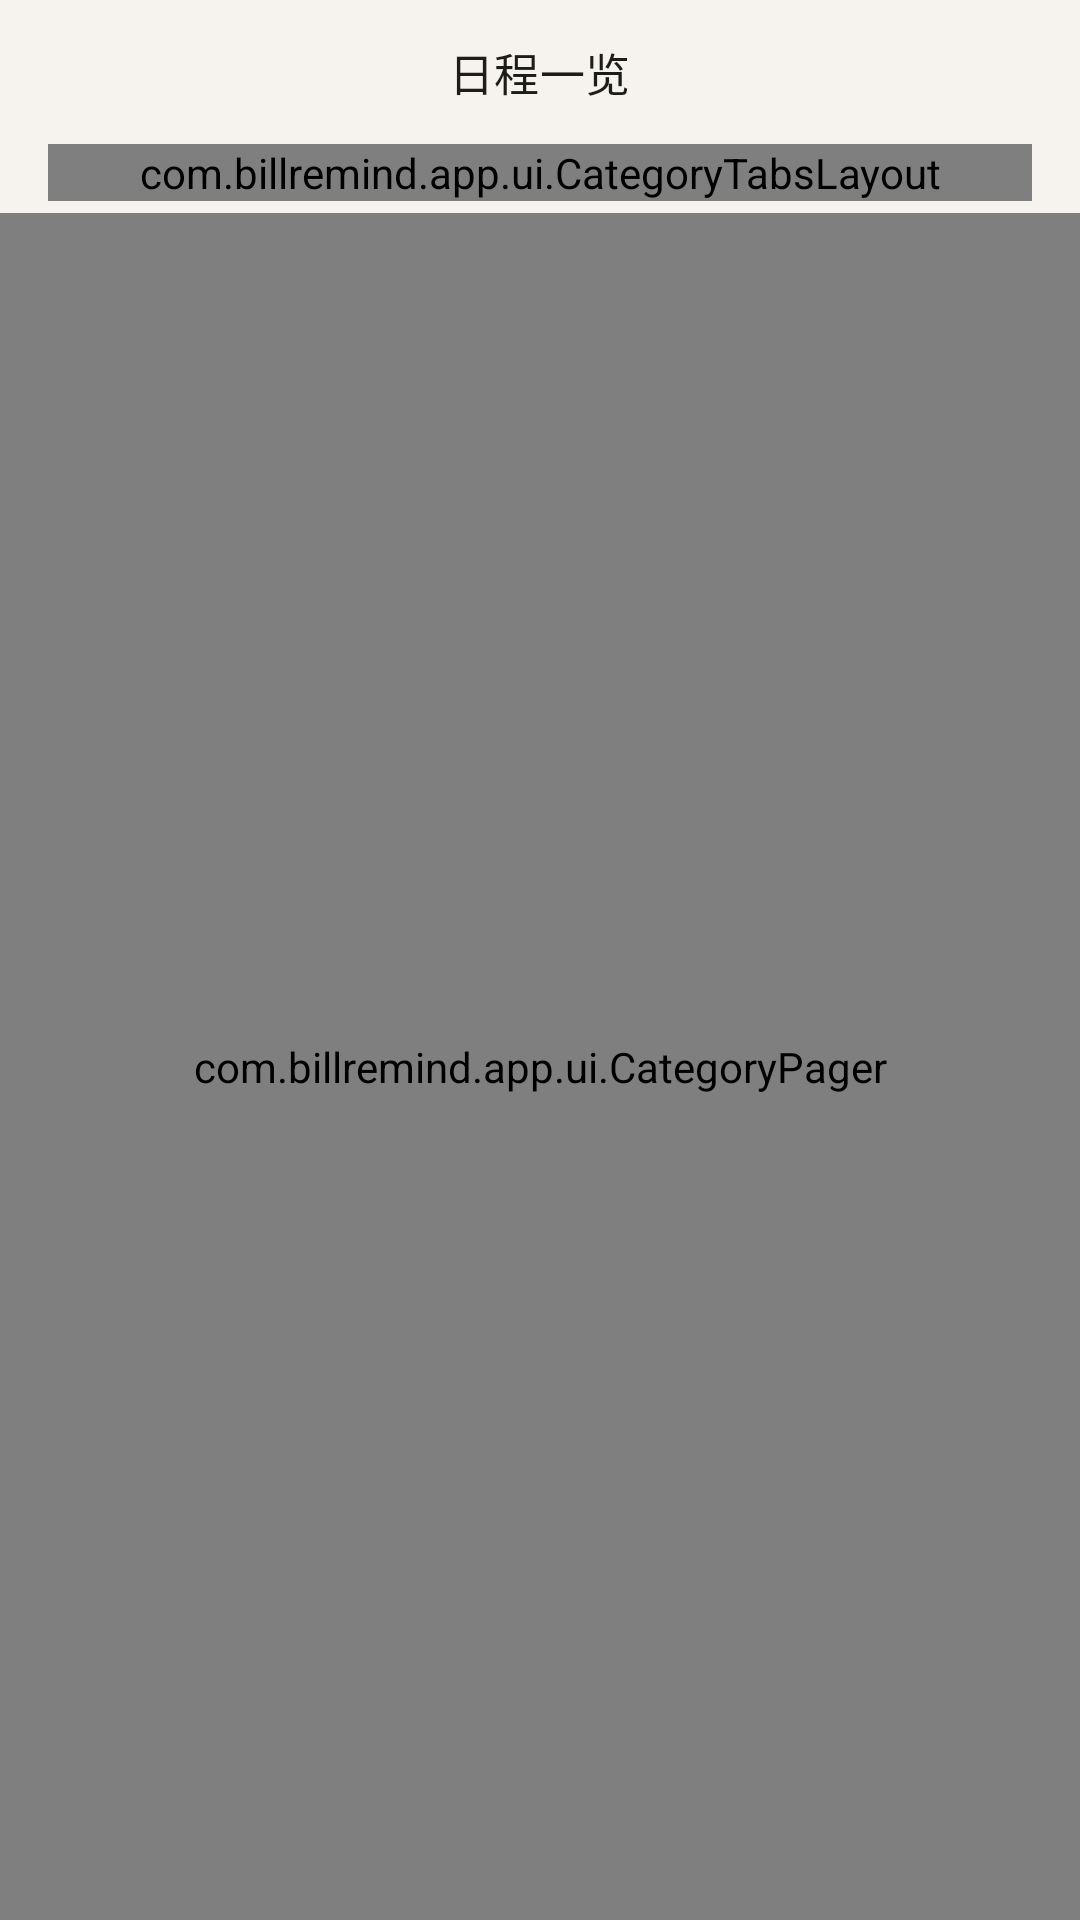

Write the Android layout XML for this screen, with the resource values it uses.
<!-- AndroidManifest.xml: application theme Theme.BillRemind -->
<!-- res/layout/activity_main.xml -->
<?xml version="1.0" encoding="utf-8"?>
<LinearLayout xmlns:android="http://schemas.android.com/apk/res/android"
    xmlns:app="http://schemas.android.com/apk/res-auto"
    xmlns:tools="http://schemas.android.com/tools"
    android:layout_width="match_parent"
    android:layout_height="match_parent"
    android:fitsSystemWindows="true"
    android:orientation="vertical"
    tools:context=".MainActivity">

    <com.google.android.material.appbar.AppBarLayout
        android:layout_width="match_parent"
        android:layout_height="wrap_content"
        android:background="@color/md_background"
        app:elevation="0dp">

        <com.google.android.material.appbar.MaterialToolbar
            android:id="@+id/toolbar"
            android:layout_width="match_parent"
            android:layout_height="48dp"
            app:title="@string/app_name"
            app:titleCentered="true" />

        <com.billremind.app.ui.CategoryTabsLayout
            android:id="@+id/filters"
            android:layout_width="match_parent"
            android:layout_height="wrap_content"
            android:layout_marginHorizontal="16dp"
            android:layout_marginBottom="4dp"
            android:orientation="horizontal"
            android:baselineAligned="false">

            <com.google.android.material.button.MaterialButton
                android:id="@+id/lifeFilter"
                style="@style/Widget.BillRemind.CategoryButton"
                android:layout_width="0dp"
                android:layout_height="wrap_content"
                android:layout_weight="1"
                android:text="生活 0"
                app:shapeAppearanceOverlay="@style/ShapeAppearance.BillRemind.Category" />

            <com.google.android.material.button.MaterialButton
                android:id="@+id/subscriptionFilter"
                style="@style/Widget.BillRemind.CategoryButton"
                android:layout_width="0dp"
                android:layout_height="wrap_content"
                android:layout_weight="1"
                android:layout_marginStart="8dp"
                android:text="订阅 0"
                app:shapeAppearanceOverlay="@style/ShapeAppearance.BillRemind.Category" />
        </com.billremind.app.ui.CategoryTabsLayout>
    </com.google.android.material.appbar.AppBarLayout>

    <TextView
        android:id="@+id/loadError"
        android:layout_width="match_parent"
        android:layout_height="wrap_content"
        android:layout_marginHorizontal="16dp"
        android:padding="12dp"
        android:minHeight="48dp"
        android:background="?attr/selectableItemBackground"
        android:clickable="true"
        android:focusable="true"
        android:textColor="?attr/colorError"
        android:textAppearance="?attr/textAppearanceBodyMedium"
        android:visibility="gone" />

    <com.billremind.app.ui.CategoryPager
        android:id="@+id/categoryContent"
        android:layout_width="match_parent"
        android:layout_height="0dp"
        android:layout_weight="1" />
</LinearLayout>
<!-- resources referenced by this layout -->
<resources>
  <color name="md_background">#F6F3EE</color>
  <string name="app_name">日程一览</string>
  <style name="ShapeAppearance.BillRemind.Category" parent="">
          <item name="cornerFamily">rounded</item>
          <item name="cornerSize">18dp</item>
      </style>
  <style name="Widget.BillRemind.CategoryButton" parent="Widget.Material3.Button.TonalButton">
          <item name="android:checkable">true</item>
          <item name="android:minHeight">36dp</item>
          <item name="android:minWidth">96dp</item>
          <item name="android:textSize">14sp</item>
          <item name="android:fontFamily">sans-serif-medium</item>
          <item name="android:textAllCaps">false</item>
          <item name="android:paddingTop">4dp</item>
          <item name="android:paddingBottom">4dp</item>
          <item name="android:insetTop">0dp</item>
          <item name="android:insetBottom">0dp</item>
          <item name="android:insetLeft">0dp</item>
          <item name="android:insetRight">0dp</item>
          <item name="android:textColor">@color/category_button_text</item>
          <item name="backgroundTint">@android:color/transparent</item>
          <item name="strokeWidth">0dp</item>
      </style>
  <style name="Theme.BillRemind" parent="Theme.BillRemind.Base" />
  <color name="md_primary">#0F6B63</color>
  <color name="md_on_primary">#FFFFFF</color>
  <color name="md_surface_variant">#E7E3DC</color>
  <color name="md_on_surface">#1C1C19</color>
  <color name="md_secondary">#4A635F</color>
  <color name="md_on_secondary">#FFFFFF</color>
  <color name="md_secondary_container">#CCE8E2</color>
  <color name="md_on_secondary_container">#05201C</color>
  <color name="md_surface">#F6F3EE</color>
  <color name="md_on_surface_variant">#444740</color>
  <color name="md_outline">#74776F</color>
  <color name="md_surface_container">#EFEBE4</color>
  <color name="md_surface_container_low">#F3F0E9</color>
  <color name="md_surface_container_high">#E9E5DE</color>
  <color name="md_error">#B42318</color>
  <style name="Widget.BillRemind.Toolbar" parent="Widget.Material3.Toolbar">
          <item name="titleTextColor">?attr/colorOnSurface</item>
          <item name="titleTextAppearance">@style/TextAppearance.BillRemind.ToolbarTitle</item>
          <item name="android:background">@color/md_background</item>
      </style>
  <style name="TextAppearance.BillRemind.ToolbarTitle" parent="TextAppearance.Material3.TitleSmall">
          <item name="android:textSize">15sp</item>
      </style>
</resources>
